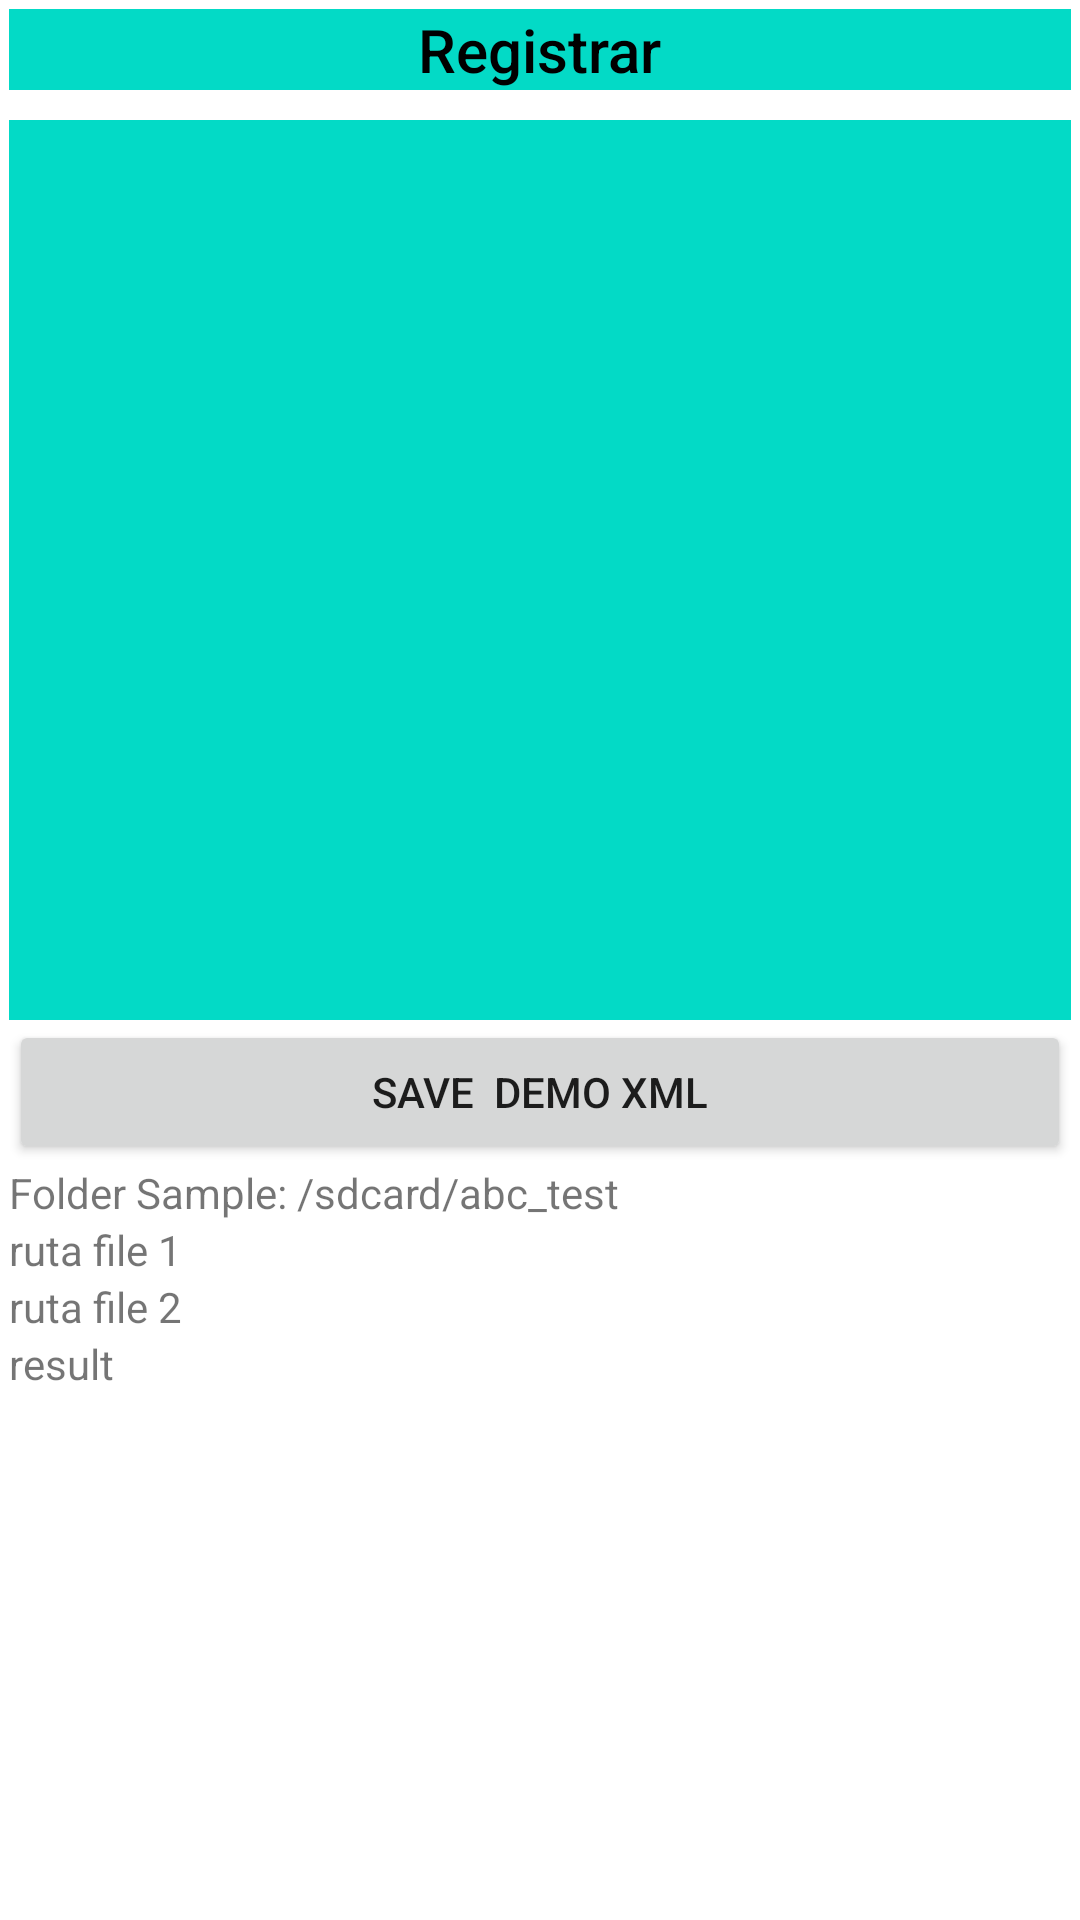

Layout XML and referenced resources for this Android screen:
<!-- AndroidManifest.xml: application theme Theme.ReadWriteExternalStoragePermission -->
<!-- res/layout/fragment_first.xml -->
<?xml version="1.0" encoding="utf-8"?>
<RelativeLayout xmlns:android="http://schemas.android.com/apk/res/android"
    xmlns:tools="http://schemas.android.com/tools"
    android:layout_width="match_parent"
    android:layout_height="match_parent"
    tools:context=".ui.FirstFragment"
    android:padding="3dp"
    xmlns:app="http://schemas.android.com/apk/res-auto"
    >

    <LinearLayout
        android:id="@+id/header"
        android:layout_width="match_parent"
        android:layout_height="wrap_content"
        android:orientation="vertical"
        android:background="@color/design_default_color_secondary"
        >
        <TextView
            style="@style/TextAppearance.AppCompat.Title"
            android:layout_width="wrap_content"
            android:layout_height="wrap_content"
            android:text="Registrar"
            android:textColor="@color/black"
            android:layout_gravity="center"
            />
    </LinearLayout>

    <ScrollView
        android:layout_width="match_parent"
        android:layout_height="wrap_content"
        android:layout_below="@+id/header">
        

        <LinearLayout
            android:layout_width="match_parent"
            android:layout_height="wrap_content"
            android:orientation="vertical">

            <EditText

                android:visibility="gone"
                android:id="@+id/textEdtFolderName"
                android:layout_width="match_parent"
                android:layout_height="wrap_content"
                android:layout_gravity="center_horizontal"

                android:text="myFolderName" />

            <Button
                android:visibility="gone"
                android:layout_width="match_parent"
                android:id="@+id/btnCreateFolder"
                android:text="Create folder"
                android:layout_height="wrap_content"/>

            
            <androidx.appcompat.widget.AppCompatImageView

                android:background="@color/design_default_color_secondary"
                android:id="@+id/imvPhoto"
                android:layout_width="match_parent"
                android:layout_height="300dp"
                android:layout_marginTop="10dp"
                android:adjustViewBounds="true"
                app:srcCompat="@drawable/ic_picture" />
            <androidx.appcompat.widget.AppCompatButton

                android:id="@+id/btnSaveSampleXML"
                android:text="Save  Demo XML"
                android:layout_width="match_parent"
                android:layout_height="wrap_content"/>

            <TextView
                android:layout_marginTop="@dimen/fab_margin"
                android:text="Folder Sample: /sdcard/abc_test"
                android:layout_width="wrap_content"
                android:layout_height="wrap_content" />
            <TextView
                android:layout_marginTop="@dimen/fab_margin"
                android:text="ruta file 1"
                android:id="@+id/tvFile1"
                android:layout_width="wrap_content"
                android:layout_height="wrap_content" />
            <TextView
                android:layout_marginTop="@dimen/fab_margin"
                android:text="ruta file 2"
                android:id="@+id/tvFile2"
                android:layout_width="wrap_content"
                android:layout_height="wrap_content" />
            <TextView
                android:layout_marginTop="@dimen/fab_margin"
                android:text="result"
                android:id="@+id/tvResult"
                android:layout_width="wrap_content"
                android:layout_height="wrap_content" />
        </LinearLayout>
    </ScrollView>

</RelativeLayout>
<!-- resources referenced by this layout -->
<resources>
  <style name="Theme.ReadWriteExternalStoragePermission" parent="Theme.MaterialComponents.DayNight.DarkActionBar">
          
          <item name="colorPrimary">@color/purple_500</item>
          <item name="colorPrimaryVariant">@color/purple_700</item>
          <item name="colorOnPrimary">@color/white</item>
          
          <item name="colorSecondary">@color/teal_200</item>
          <item name="colorSecondaryVariant">@color/teal_700</item>
          <item name="colorOnSecondary">@color/black</item>
          
          <item name="android:statusBarColor">?attr/colorPrimaryVariant</item>
          
      </style>
  <!-- not gathered from this repository: default colours our renderer supplied (Android Studio template values) -->
  <color name="purple_500">#FF6200EE</color>
  <color name="purple_700">#FF3700B3</color>
  <color name="teal_200">#FF03DAC5</color>
  <color name="teal_700">#FF018786</color>
  <color name="black">#FF000000</color>
  <color name="white">#FFFFFFFF</color>
</resources>
